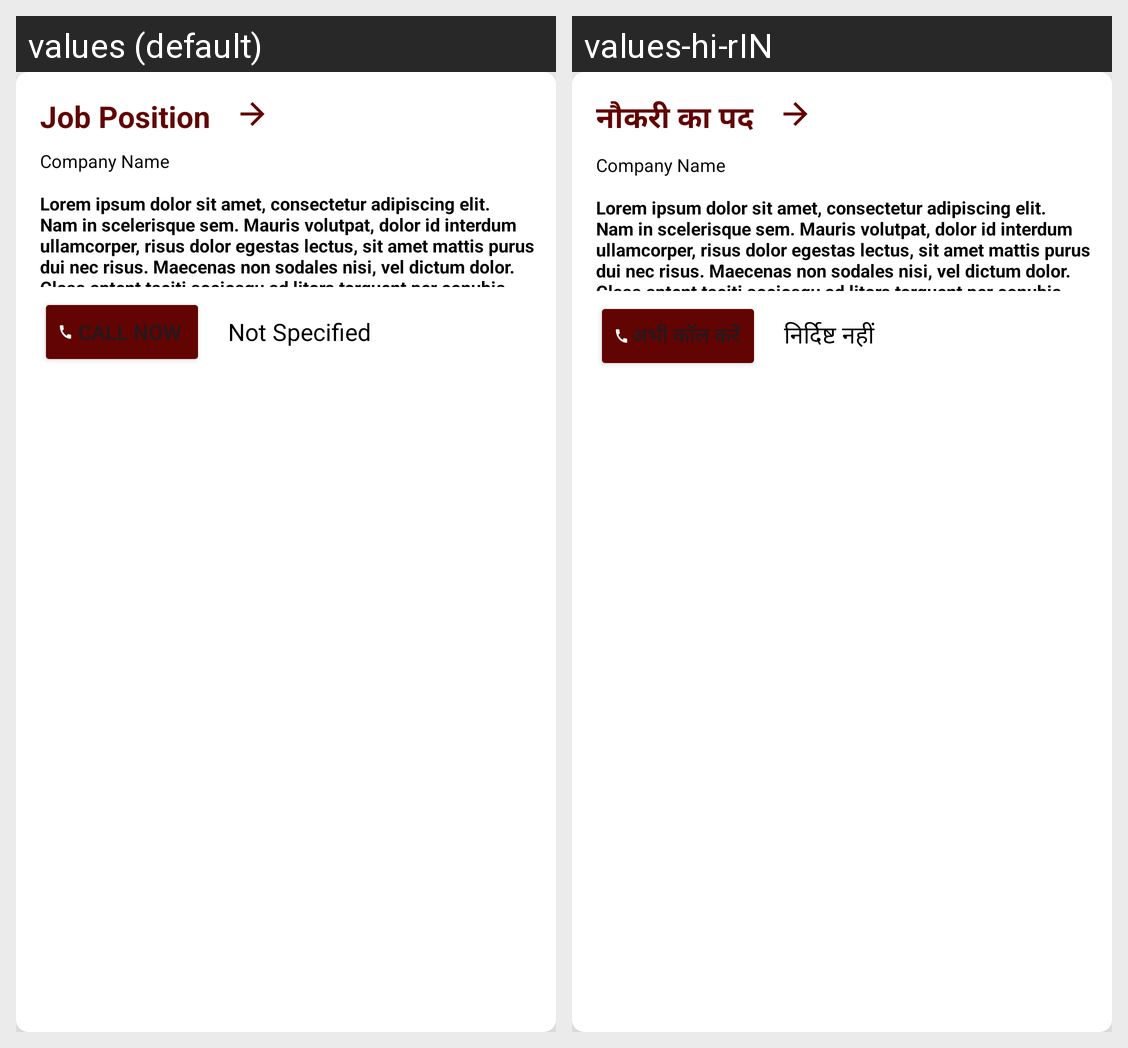

The same Android screen rendered under two of its app's locales, left to right. List the strings drawn on it with the default value and each locale's translation.
Android screen res/layout/job_item.xml rendered under 2 locales, left to right: values (default), values-hi-rIN. Device: Nexus 5 (rendered at 1080×1920; each locale shown at half size, 540×960, under a caption strip naming it); theme Theme.CommunityApp.
Strings drawn on this screen, with the default value and each locale's value (text and hints the layout hard-codes, and strings that could not be matched under every locale, appear in the picture but are not listed):

job_position
  values: Job Position
  values-hi-rIN: नौकरी का पद

lorem_ipsum
  values: Lorem ipsum dolor sit amet, consectetur adipiscing elit. Nam in scelerisque sem. Mauris volutpat, dolor id interdum ullamcorper, risus dolor egestas lectus, sit amet mattis purus dui nec risus. Maecenas non sodales nisi, vel dictum dolor. Class aptent taciti sociosqu ad litora torquent per conubia nostra, per inceptos himenaeos. Suspendisse blandit eleifend diam, vel rutrum tellus vulputate quis. …[clipped]
  values-hi-rIN: Lorem ipsum dolor sit amet, consectetur adipiscing elit. Nam in scelerisque sem. Mauris volutpat, dolor id interdum ullamcorper, risus dolor egestas lectus, sit amet mattis purus dui nec risus. Maecenas non sodales nisi, vel dictum dolor. Class aptent taciti sociosqu ad litora torquent per conubia nostra, per inceptos himenaeos. Suspendisse blandit eleifend diam, vel rutrum tellus vulputate quis. …[clipped]

call_now
  values: Call now
  values-hi-rIN: अभी कॉल करें

not_specified
  values: Not Specified
  values-hi-rIN: निर्दिष्ट नहीं
